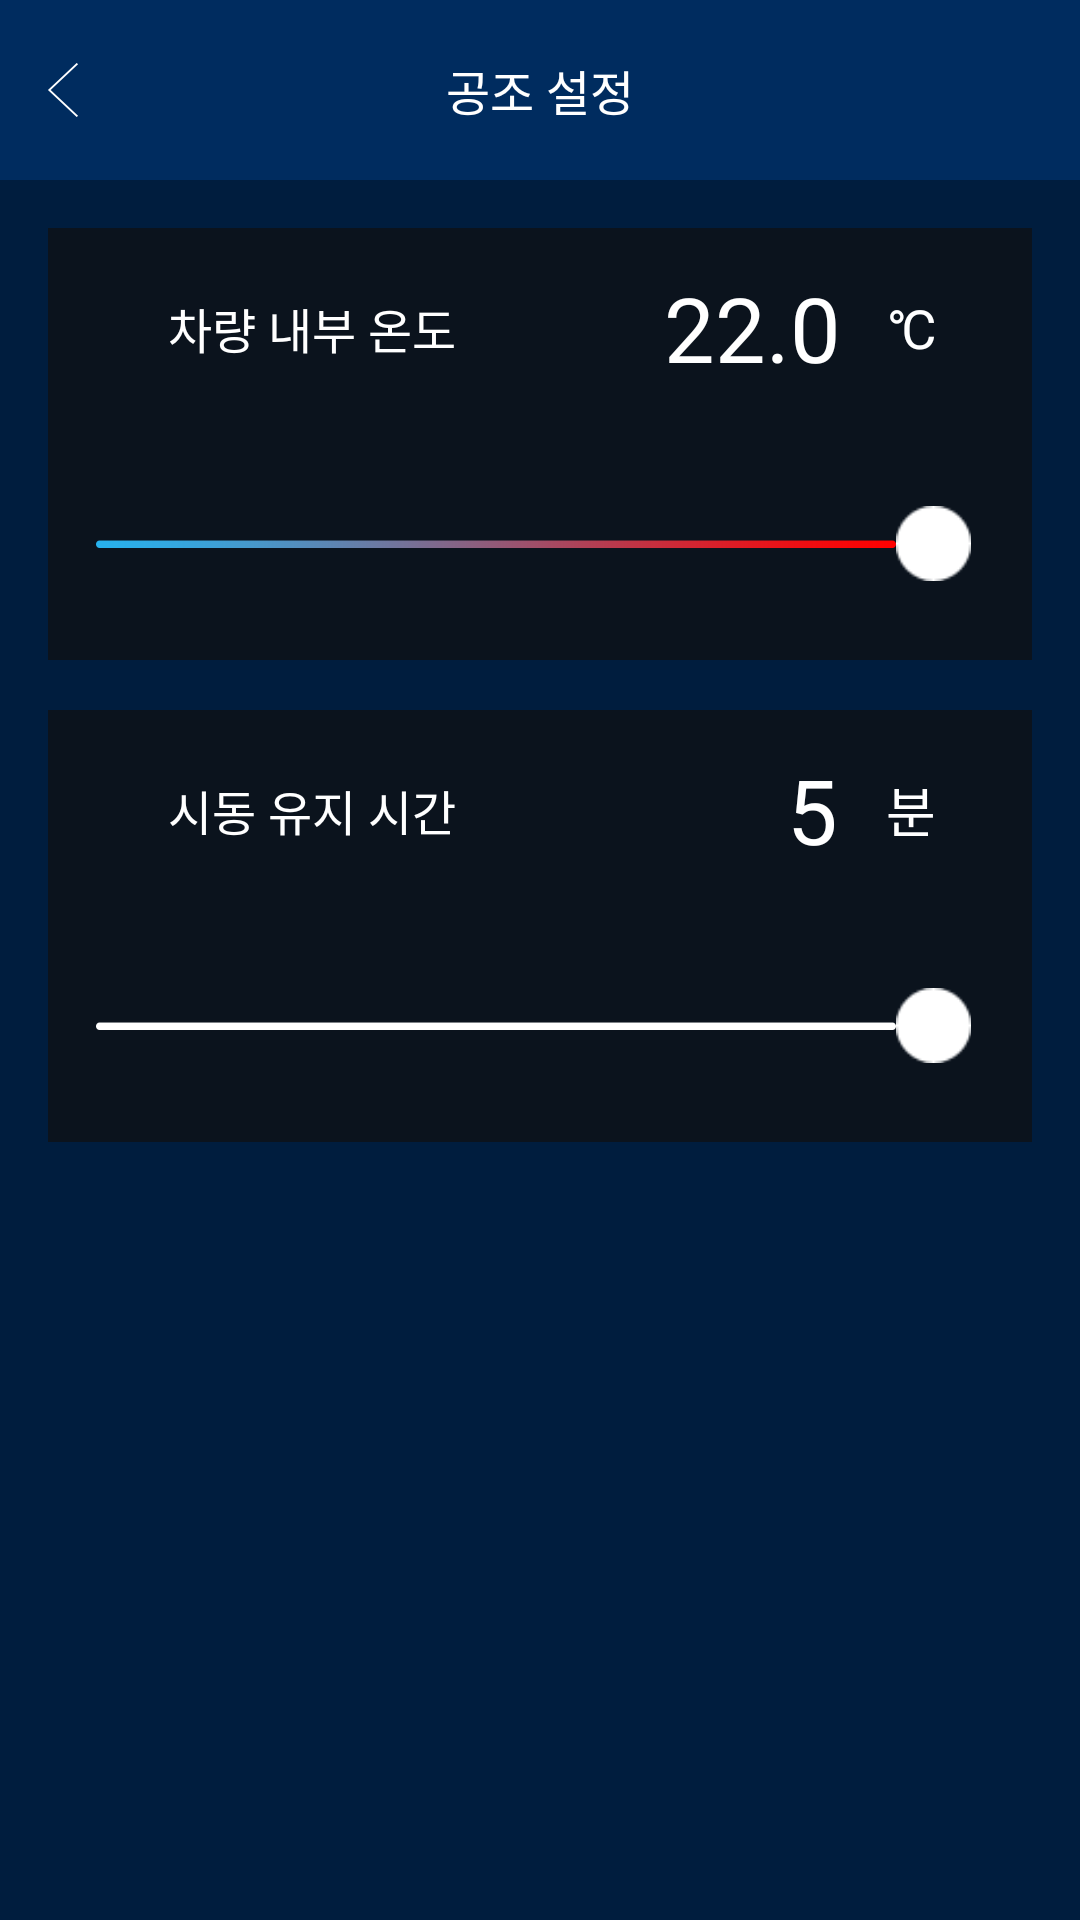

Reconstruct the res/layout file that produces this screen, plus the resources it refers to.
<!-- AndroidManifest.xml: application theme AppTheme -->
<!-- res/layout/activity_control.xml -->
<?xml version="1.0" encoding="utf-8"?>
<LinearLayout xmlns:android="http://schemas.android.com/apk/res/android"
    xmlns:app="http://schemas.android.com/apk/res-auto"
    xmlns:tools="http://schemas.android.com/tools"
    android:id="@+id/LinearLayout"
    android:layout_width="match_parent"
    android:layout_height="match_parent"
    android:background="@color/HyundaiBlue"
    android:orientation="vertical">

    <LinearLayout
        android:id="@+id/linearLayout"
        android:layout_width="match_parent"
        android:layout_height="180px"
        android:background="@color/HyundaiBlue"
        android:orientation="horizontal"
        app:layout_constraintBottom_toTopOf="@+id/linearLayout2"
        app:layout_constraintEnd_toEndOf="parent"
        app:layout_constraintStart_toStartOf="parent"
        app:layout_constraintTop_toTopOf="parent">

        <ImageButton
            android:id="@+id/imgBack"
            android:layout_width="30px"
            android:layout_height="54px"
            android:layout_gravity="center"
            android:layout_marginLeft="48px"
            android:background="#00000000"
            android:scaleType="centerInside"
            app:srcCompat="@drawable/navibar_back" />

        <TextView
            android:id="@+id/textView"
            android:layout_width="284dp"
            android:layout_height="52dp"
            android:layout_gravity="center_vertical|center_horizontal|center"
            android:layout_weight="1"
            android:gravity="center"
            android:text="공조 설정"
            android:textColor="#FFFFFF"
            android:textSize="48px" />

        <ImageView
            android:id="@+id/imageView9"
            android:layout_width="30px"
            android:layout_height="wrap_content"
            android:layout_marginRight="48px"
            android:src="@color/HyundaiBlue" />

    </LinearLayout>

    <LinearLayout
        android:layout_width="match_parent"
        android:layout_height="match_parent"
        android:background="@color/Background"
        android:orientation="vertical">

        <LinearLayout
            android:layout_width="match_parent"
            android:layout_height="432px"
            android:layout_marginBottom="25px"
            android:layout_marginLeft="48px"
            android:layout_marginRight="48px"
            android:layout_marginTop="48px"
            android:background="#0b131d"
            android:orientation="vertical">

            <LinearLayout
                android:layout_width="match_parent"
                android:layout_height="200px"
                android:layout_gravity="center"
                android:gravity="center"
                android:orientation="horizontal">

                <TextView
                    android:layout_width="wrap_content"
                    android:layout_height="wrap_content"
                    android:layout_marginLeft="120px"
                    android:layout_weight="1"
                    android:gravity="left|center"
                    android:text="차량 내부 온도"
                    android:textColor="#FFFFFF"
                    android:textSize="48px" />

                <TextView
                    android:layout_width="wrap_content"
                    android:layout_height="wrap_content"
                    android:gravity="right|center"
                    android:text="22.0"
                    android:textColor="#FFFFFF"
                    android:textSize="90px" />

                <TextView
                    android:layout_width="wrap_content"
                    android:layout_height="wrap_content"
                    android:layout_marginLeft="48px"
                    android:layout_marginRight="96px"
                    android:gravity="left|center"
                    android:text="℃"
                    android:textColor="#FFFFFF"
                    android:textSize="54px" />

            </LinearLayout>

            <LinearLayout
                android:layout_width="match_parent"
                android:layout_height="match_parent"
                android:orientation="horizontal">

                <ImageView
                    android:layout_width="800px"
                    android:layout_height="8px"
                    android:layout_gravity="center"
                    android:layout_marginLeft="48px"
                    android:adjustViewBounds="false"
                    android:background="@drawable/bar_slide_color"
                    android:paddingTop="20px" />

                <ImageView
                    android:layout_width="75px"
                    android:layout_height="75px"
                    android:layout_gravity="center"
                    android:layout_marginRight="48px"
                    android:background="@drawable/seekbar_button" />
            </LinearLayout>

            <LinearLayout
                android:layout_width="match_parent"
                android:layout_height="330px"
                android:layout_gravity="center"
                android:gravity="center"
                android:orientation="horizontal">

                <TextView
                    android:layout_width="wrap_content"
                    android:layout_height="wrap_content"
                    android:layout_marginLeft="120px"
                    android:layout_weight="1"
                    android:gravity="left|center"
                    android:text="차량 내부 온도"
                    android:textColor="#FFFFFF"
                    android:textSize="48px" />

                <TextView
                    android:layout_width="wrap_content"
                    android:layout_height="wrap_content"
                    android:gravity="right|center"
                    android:text="22.0"
                    android:textColor="#FFFFFF"
                    android:textSize="90px" />

                <TextView
                    android:layout_width="wrap_content"
                    android:layout_height="wrap_content"
                    android:layout_marginLeft="20px"
                    android:gravity="left|center"
                    android:text="℃"
                    android:textColor="#FFFFFF"
                    android:textSize="54px" />

            </LinearLayout>

            <ImageView
                android:layout_width="match_parent"
                android:layout_height="wrap_content"
                app:srcCompat="@drawable/bar_slide_color" />

        </LinearLayout>

        <LinearLayout
            android:layout_width="match_parent"
            android:layout_height="432px"
            android:layout_marginBottom="48px"
            android:layout_marginLeft="48px"
            android:layout_marginRight="48px"
            android:layout_marginTop="25px"
            android:background="#0b131d"
            android:orientation="vertical">

            <LinearLayout
                android:layout_width="match_parent"
                android:layout_height="200px"
                android:layout_gravity="center"
                android:gravity="center"
                android:orientation="horizontal">

                <TextView
                    android:layout_width="wrap_content"
                    android:layout_height="wrap_content"
                    android:layout_marginLeft="120px"
                    android:layout_weight="1"
                    android:gravity="left|center"
                    android:text="시동 유지 시간"
                    android:textColor="#FFFFFF"
                    android:textSize="48px" />

                <TextView
                    android:layout_width="wrap_content"
                    android:layout_height="wrap_content"
                    android:gravity="right|center"
                    android:text="5"
                    android:textColor="#FFFFFF"
                    android:textSize="90px" />

                <TextView
                    android:layout_width="wrap_content"
                    android:layout_height="wrap_content"
                    android:layout_marginLeft="48px"
                    android:layout_marginRight="96px"
                    android:gravity="left|center"
                    android:text="분"
                    android:textColor="#FFFFFF"
                    android:textSize="54px" />

            </LinearLayout>

            <LinearLayout
                android:layout_width="match_parent"
                android:layout_height="match_parent"
                android:orientation="horizontal">

                <ImageView
                    android:layout_width="800px"
                    android:layout_height="8px"
                    android:layout_gravity="center"
                    android:layout_marginLeft="48px"
                    android:adjustViewBounds="false"
                    android:background="@drawable/bar_slide_white"
                    android:paddingTop="20px" />

                <ImageView
                    android:layout_width="75px"
                    android:layout_height="75px"
                    android:layout_gravity="center"
                    android:layout_marginRight="48px"
                    android:background="@drawable/seekbar_button" />
            </LinearLayout>

            <LinearLayout
                android:layout_width="match_parent"
                android:layout_height="330px"
                android:layout_gravity="center"
                android:gravity="center"
                android:orientation="horizontal">

                <TextView
                    android:layout_width="wrap_content"
                    android:layout_height="wrap_content"
                    android:layout_marginLeft="40px"
                    android:layout_weight="1"
                    android:gravity="left|center"
                    android:text="차량 내부 온도"
                    android:textColor="#FFFFFF"
                    android:textSize="48px" />

                <TextView
                    android:layout_width="wrap_content"
                    android:layout_height="wrap_content"
                    android:gravity="right|center"
                    android:text="22.0"
                    android:textColor="#FFFFFF"
                    android:textSize="90px" />

                <TextView
                    android:layout_width="wrap_content"
                    android:layout_height="wrap_content"
                    android:layout_marginLeft="20px"
                    android:gravity="left|center"
                    android:text="℃"
                    android:textColor="#FFFFFF"
                    android:textSize="54px" />

            </LinearLayout>

            <ImageView
                android:layout_width="match_parent"
                android:layout_height="wrap_content"
                app:srcCompat="@drawable/bar_slide_color" />

        </LinearLayout>

    </LinearLayout>
</LinearLayout>
<!-- resources referenced by this layout -->
<resources>
  <color name="Background">#001D3E</color>
  <color name="HyundaiBlue">#002c5f</color>
  <!-- drawable bar_slide_color: png bitmap (drawable, 1527 bytes) -->
  <!-- drawable bar_slide_white: png bitmap (drawable, 1152 bytes) -->
  <!-- drawable navibar_back: png bitmap (drawable, 1448 bytes) -->
  <!-- drawable seekbar_button: png bitmap (drawable, 458 bytes) -->
  <style name="AppTheme" parent="Theme.AppCompat.Light.NoActionBar">
          
          <item name="colorPrimary">@color/colorPrimary</item>
          <item name="colorPrimaryDark">@color/HyundaiBlue</item>
          <item name="colorAccent">@color/colorAccent</item>
      </style>
  <color name="colorPrimary">#3F51B5</color>
  <color name="colorAccent">#FF4081</color>
</resources>
